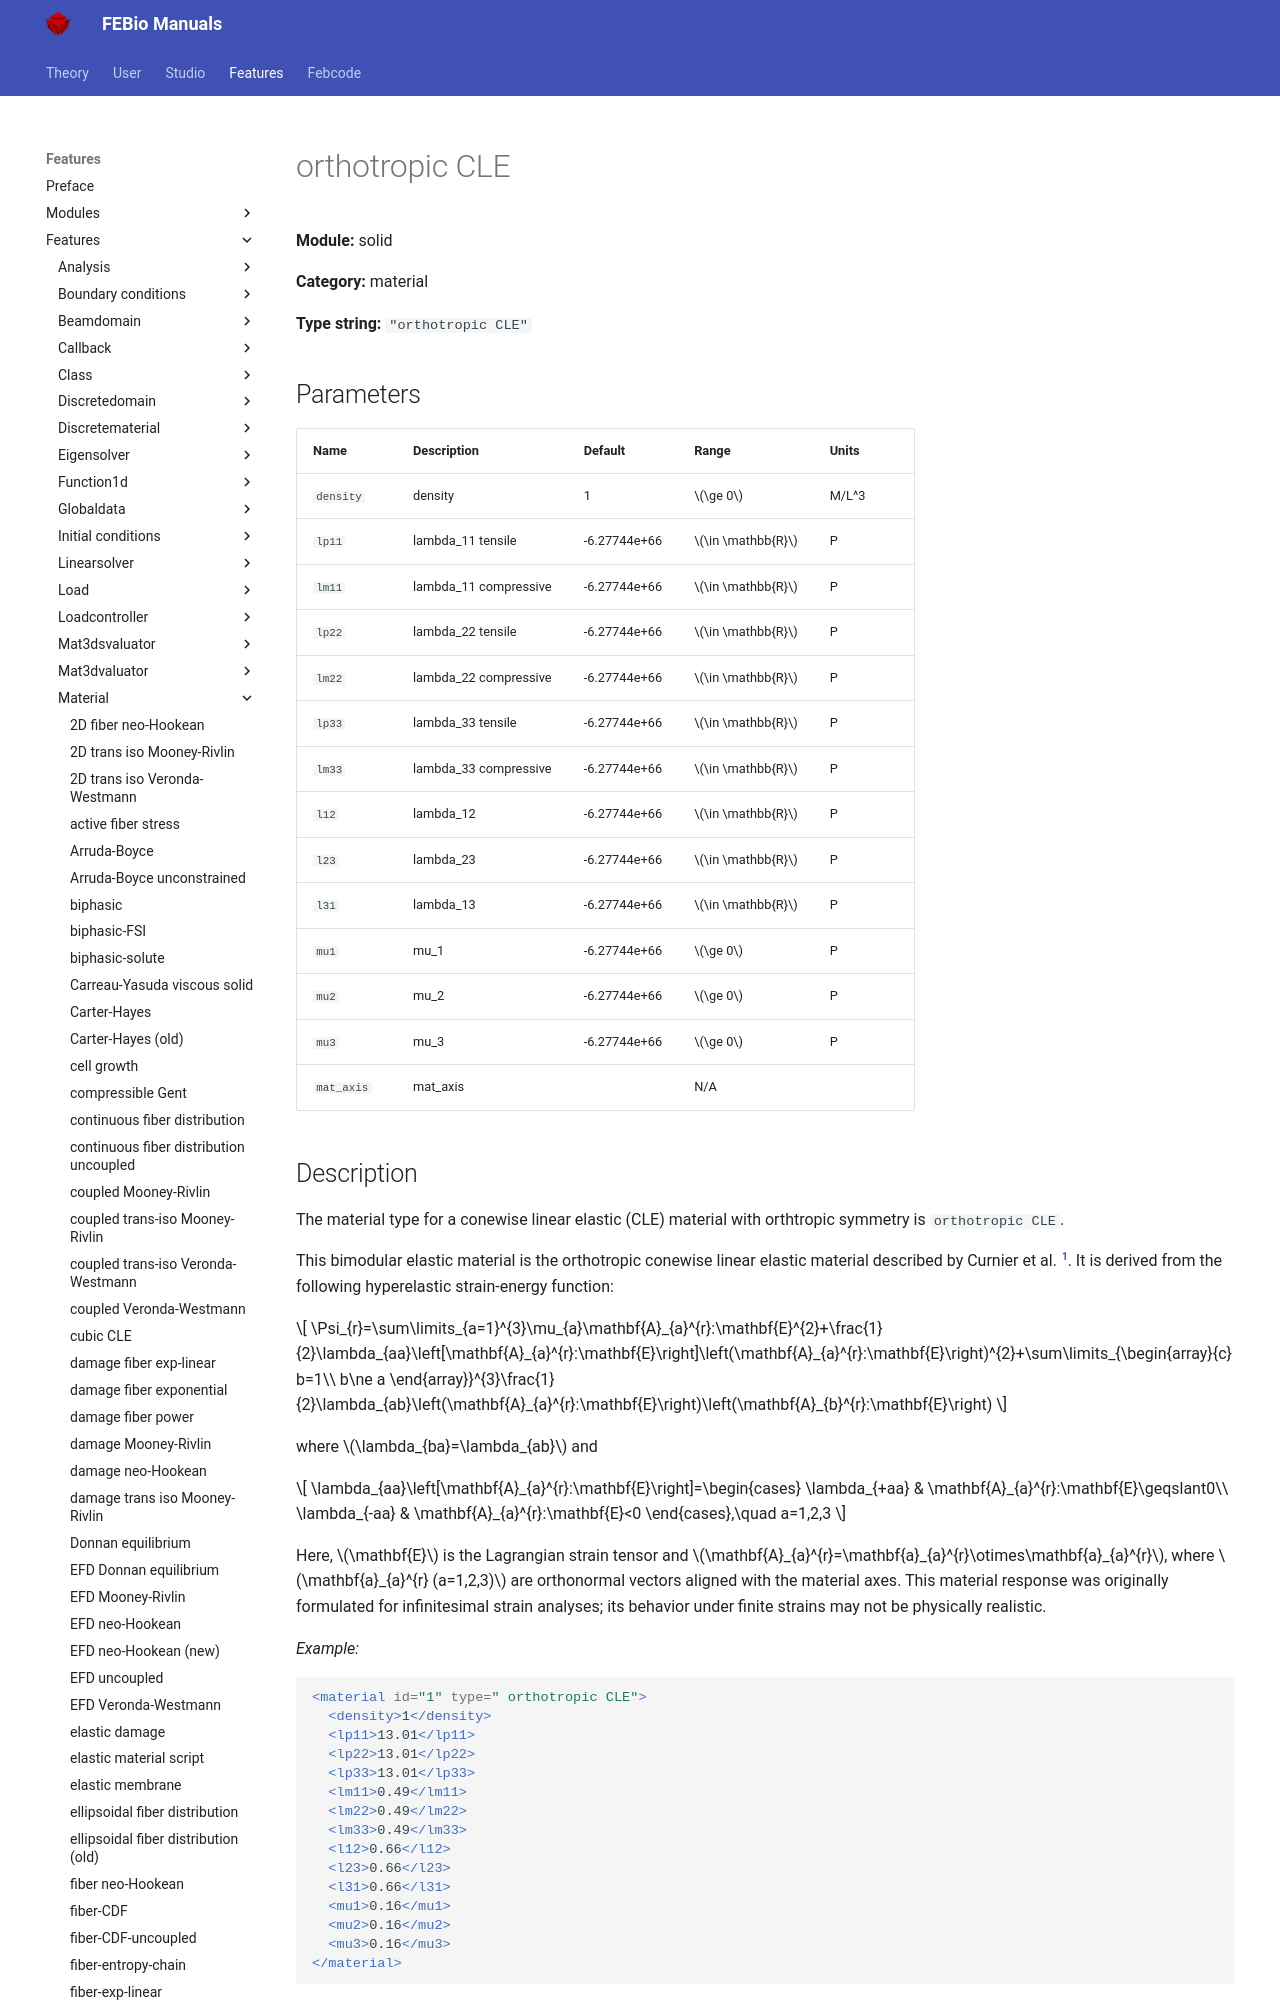

repository: febiosoftware/febio-docs · page: features/features/solid_material_orthotropic_cle/index.html · generator: mkdocs

# orthotropic CLE

**Module:** solid

**Category:** material

**Type string:** `"orthotropic CLE"`

## Parameters

| Name | Description | Default | Range | Units |
|------|-------------|---------|-------|-------|
| `density` | density | 1 | $\ge 0$ | M/L^3 |
| `lp11` | lambda_11 tensile | -6.27744e+66 | $\in \mathbb{R}$ | P |
| `lm11` | lambda_11 compressive | -6.27744e+66 | $\in \mathbb{R}$ | P |
| `lp22` | lambda_22 tensile | -6.27744e+66 | $\in \mathbb{R}$ | P |
| `lm22` | lambda_22 compressive | -6.27744e+66 | $\in \mathbb{R}$ | P |
| `lp33` | lambda_33 tensile | -6.27744e+66 | $\in \mathbb{R}$ | P |
| `lm33` | lambda_33 compressive | -6.27744e+66 | $\in \mathbb{R}$ | P |
| `l12` | lambda_12 | -6.27744e+66 | $\in \mathbb{R}$ | P |
| `l23` | lambda_23 | -6.27744e+66 | $\in \mathbb{R}$ | P |
| `l31` | lambda_13 | -6.27744e+66 | $\in \mathbb{R}$ | P |
| `mu1` | mu_1 | -6.27744e+66 | $\ge 0$ | P |
| `mu2` | mu_2
